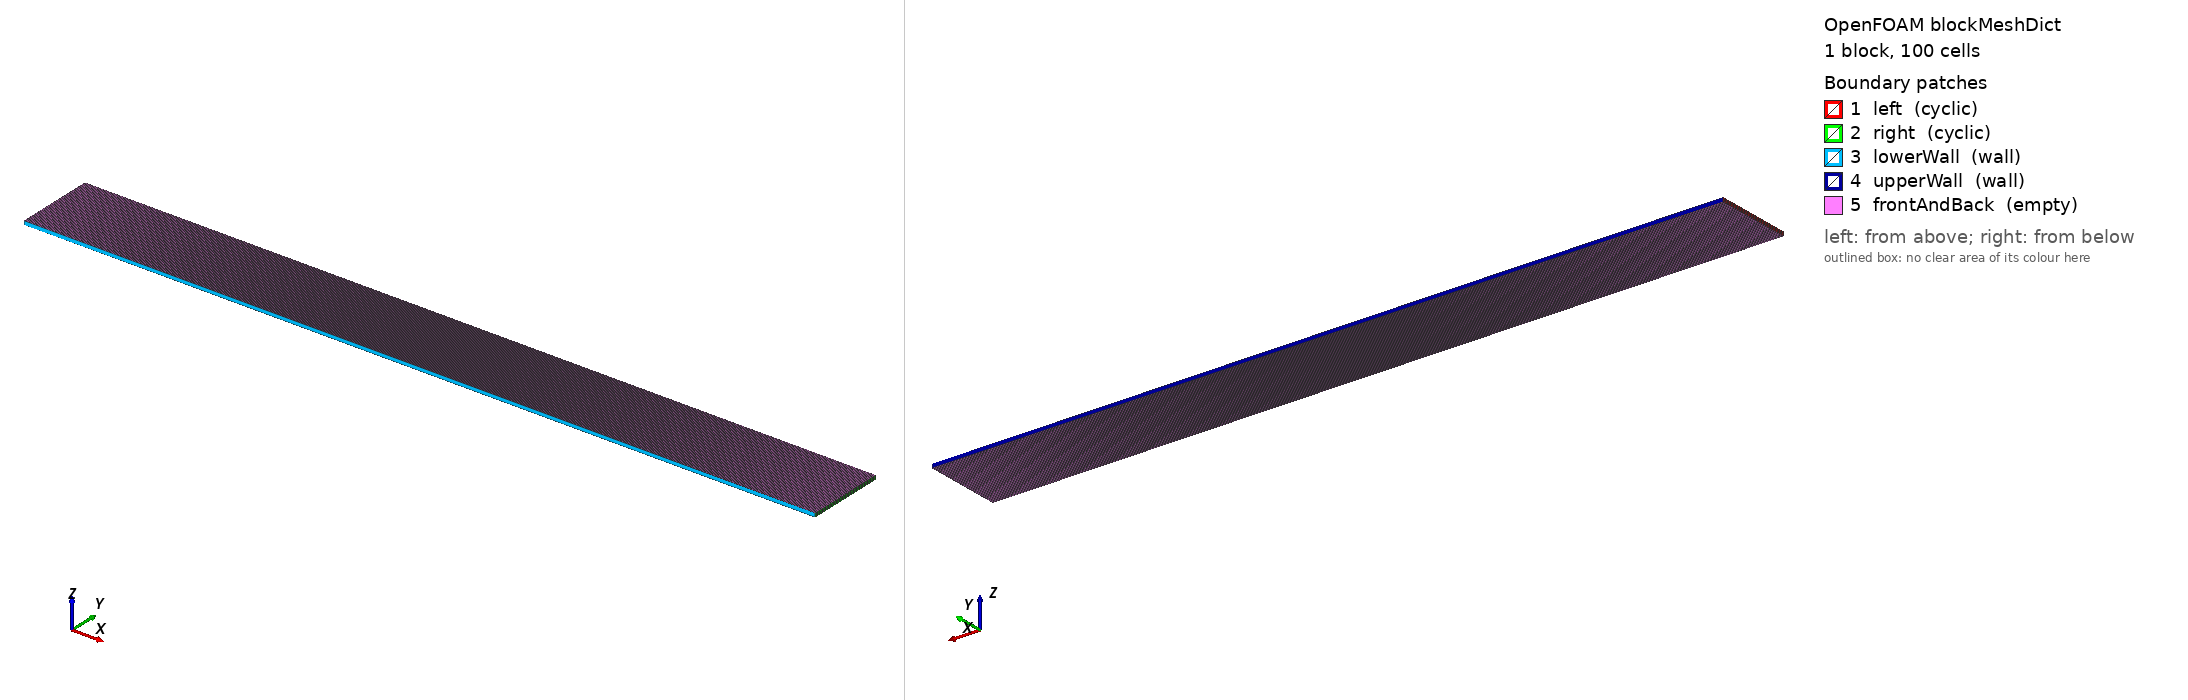

OpenFOAM case: the mesh blockMesh builds from blockMeshDict, 1 block(s), 100 cells. Boundary patches (legend numbers): 1 left (cyclic), 2 right (cyclic), 3 lowerWall (wall), 4 upperWall (wall), 5 frontAndBack (empty). Left view from above one corner, right view from below the opposite corner. Boundary conditions: 4 field file(s) under 0/; 5 of 5 drawn patches have an entry in a shipped field file.

=== system/blockMeshDict ===
/*--------------------------------*- C++ -*----------------------------------*\
| =========                 |                                                 |
| \\      /  F ield         | OpenFOAM: The Open Source CFD Toolbox           |
|  \\    /   O peration     | Version:  6                                     |
|   \\  /    A nd           | Website:  www.openfoam.org                      |
|    \\/     M anipulation  |                                                 |
\*---------------------------------------------------------------------------*/
FoamFile
{
    version     2.0;
    format      ascii;
    class       dictionary;
    object      blockMeshDict;
}
// * * * * * * * * * * * * * * * * * * * * * * * * * * * * * * * * * * * * * //

convertToMeters 1;

// Same channel geometry as the OpenFOAM 6 tutorial
// tutorials/electromagnetics/mhdFoam/hartmann: length 20, height 2,
// thickness 0.1.  The mesh follows the OpenFOAM convention for a fully
// developed periodic channel (cf. planarPoiseuille): a single cell in the
// streamwise direction, since the solution does not vary along x.  The
// cross-channel direction carries 100 cells so that the Hartmann layer
// (h/Ha = 0.1 m = 5 cells at Ha = 10) is resolved.
// The streamwise direction is cyclic instead of inlet/outlet so that the flow
// is fully developed and the closed-form Hartmann solution applies exactly.

vertices
(
    (0 -1 0)
    (20 -1 0)
    (20 1 0)
    (0 1 0)
    (0 -1 0.1)
    (20 -1 0.1)
    (20 1 0.1)
    (0 1 0.1)
);

blocks
(
    hex (0 1 2 3 4 5 6 7) (1 100 1) simpleGrading (1 1 1)
);

edges
(
);

boundary
(
    left
    {
        type cyclic;
        neighbourPatch right;
        faces ((0 4 7 3));
    }
    right
    {
        type cyclic;
        neighbourPatch left;
        faces ((1 2 6 5));
    }
    lowerWall
    {
        type wall;
        faces ((0 1 5 4));
    }
    upperWall
    {
        type wall;
        faces ((3 7 6 2));
    }
    frontAndBack
    {
        type empty;
        faces
        (
            (0 3 2 1)
            (4 5 6 7)
        );
    }
);
mergePatchPairs
(
);

// ************************************************************************* //


=== system/controlDict ===
/*--------------------------------*- C++ -*----------------------------------*\
| =========                 |                                                 |
| \\      /  F ield         | OpenFOAM: The Open Source CFD Toolbox           |
|  \\    /   O peration     | Version:  6                                     |
|   \\  /    A nd           | Website:  www.openfoam.org                      |
|    \\/     M anipulation  |                                                 |
\*---------------------------------------------------------------------------*/
FoamFile
{
    version     2.0;
    format      ascii;
    class       dictionary;
    location    "system";
    object      controlDict;
}
// * * * * * * * * * * * * * * * * * * * * * * * * * * * * * * * * * * * * * //

application     mhdturbFoamQS;

startFrom       startTime;
startTime       0;

stopAt          endTime;
endTime         8000;

deltaT          10;
writeControl    runTime;
writeInterval   2000;

purgeWrite      0;

writeFormat     ascii;
writePrecision  10;
writeCompression off;

timeFormat      general;
timePrecision   6;

runTimeModifiable true;

functions
{
    #includeFunc residuals
    #includeFunc volFieldValue
    #includeFunc sample
}

// ************************************************************************* //


=== 0/B0 ===
/*--------------------------------*- C++ -*----------------------------------*\
| =========                 |                                                 |
| \\      /  F ield         | OpenFOAM: The Open Source CFD Toolbox           |
|  \\    /   O peration     | Version:  6                                     |
|   \\  /    A nd           | Website:  www.openfoam.org                      |
|    \\/     M anipulation  |                                                 |
\*---------------------------------------------------------------------------*/
FoamFile
{
    version     2.0;
    format      ascii;
    class       volVectorField;
    location    "0";
    object      B0;
}
// * * * * * * * * * * * * * * * * * * * * * * * * * * * * * * * * * * * * * //

dimensions      [1 0 -2 0 0 -1 0];

internalField   uniform (0 0.76775643 0);

boundaryField
{
    left
    {
        type            cyclic;
    }
    right
    {
        type            cyclic;
    }
    lowerWall
    {
        type            fixedValue;
        value           uniform (0 0.76775643 0);
    }
    upperWall
    {
        type            fixedValue;
        value           uniform (0 0.76775643 0);
    }
    frontAndBack
    {
        type            empty;
    }
}

// ************************************************************************* //


=== 0/PotE ===
FoamFile { version 2.0; format ascii; class volScalarField; object PotE; }
dimensions      [1 2 -3 0 0 -1 0];
internalField   uniform 0;
boundaryField
{
    left    { type cyclic; }
    right   { type cyclic; }
    bottom  { type zeroGradient; }
    top     { type zeroGradient; }
    front   { type empty; }
    back    { type empty; }
}


=== 0/U ===
/*--------------------------------*- C++ -*----------------------------------*\
| =========                 |                                                 |
| \\      /  F ield         | OpenFOAM: The Open Source CFD Toolbox           |
|  \\    /   O peration     | Version:  6                                     |
|   \\  /    A nd           | Website:  www.openfoam.org                      |
|    \\/     M anipulation  |                                                 |
\*---------------------------------------------------------------------------*/
FoamFile
{
    version     2.0;
    format      ascii;
    class       volVectorField;
    location    "0";
    object      U;
}
// * * * * * * * * * * * * * * * * * * * * * * * * * * * * * * * * * * * * * //

dimensions      [0 1 -1 0 0 0 0];

internalField   uniform (0 0 0);

boundaryField
{
    left
    {
        type            cyclic;
    }
    right
    {
        type            cyclic;
    }
    lowerWall
    {
        type            noSlip;
    }
    upperWall
    {
        type            noSlip;
    }
    frontAndBack
    {
        type            empty;
    }
}

// ************************************************************************* //


=== 0/p ===
/*--------------------------------*- C++ -*----------------------------------*\
| =========                 |                                                 |
| \\      /  F ield         | OpenFOAM: The Open Source CFD Toolbox           |
|  \\    /   O peration     | Version:  6                                     |
|   \\  /    A nd           | Website:  www.openfoam.org                      |
|    \\/     M anipulation  |                                                 |
\*---------------------------------------------------------------------------*/
FoamFile
{
    version     2.0;
    format      ascii;
    class       volScalarField;
    location    "0";
    object      p;
}
// * * * * * * * * * * * * * * * * * * * * * * * * * * * * * * * * * * * * * //

dimensions      [0 2 -2 0 0 0 0];

internalField   uniform 0;

boundaryField
{
    left
    {
        type            cyclic;
    }
    right
    {
        type            cyclic;
    }
    lowerWall
    {
        type            zeroGradient;
    }
    upperWall
    {
        type            zeroGradient;
    }
    frontAndBack
    {
        type            empty;
    }
}

// ************************************************************************* //
